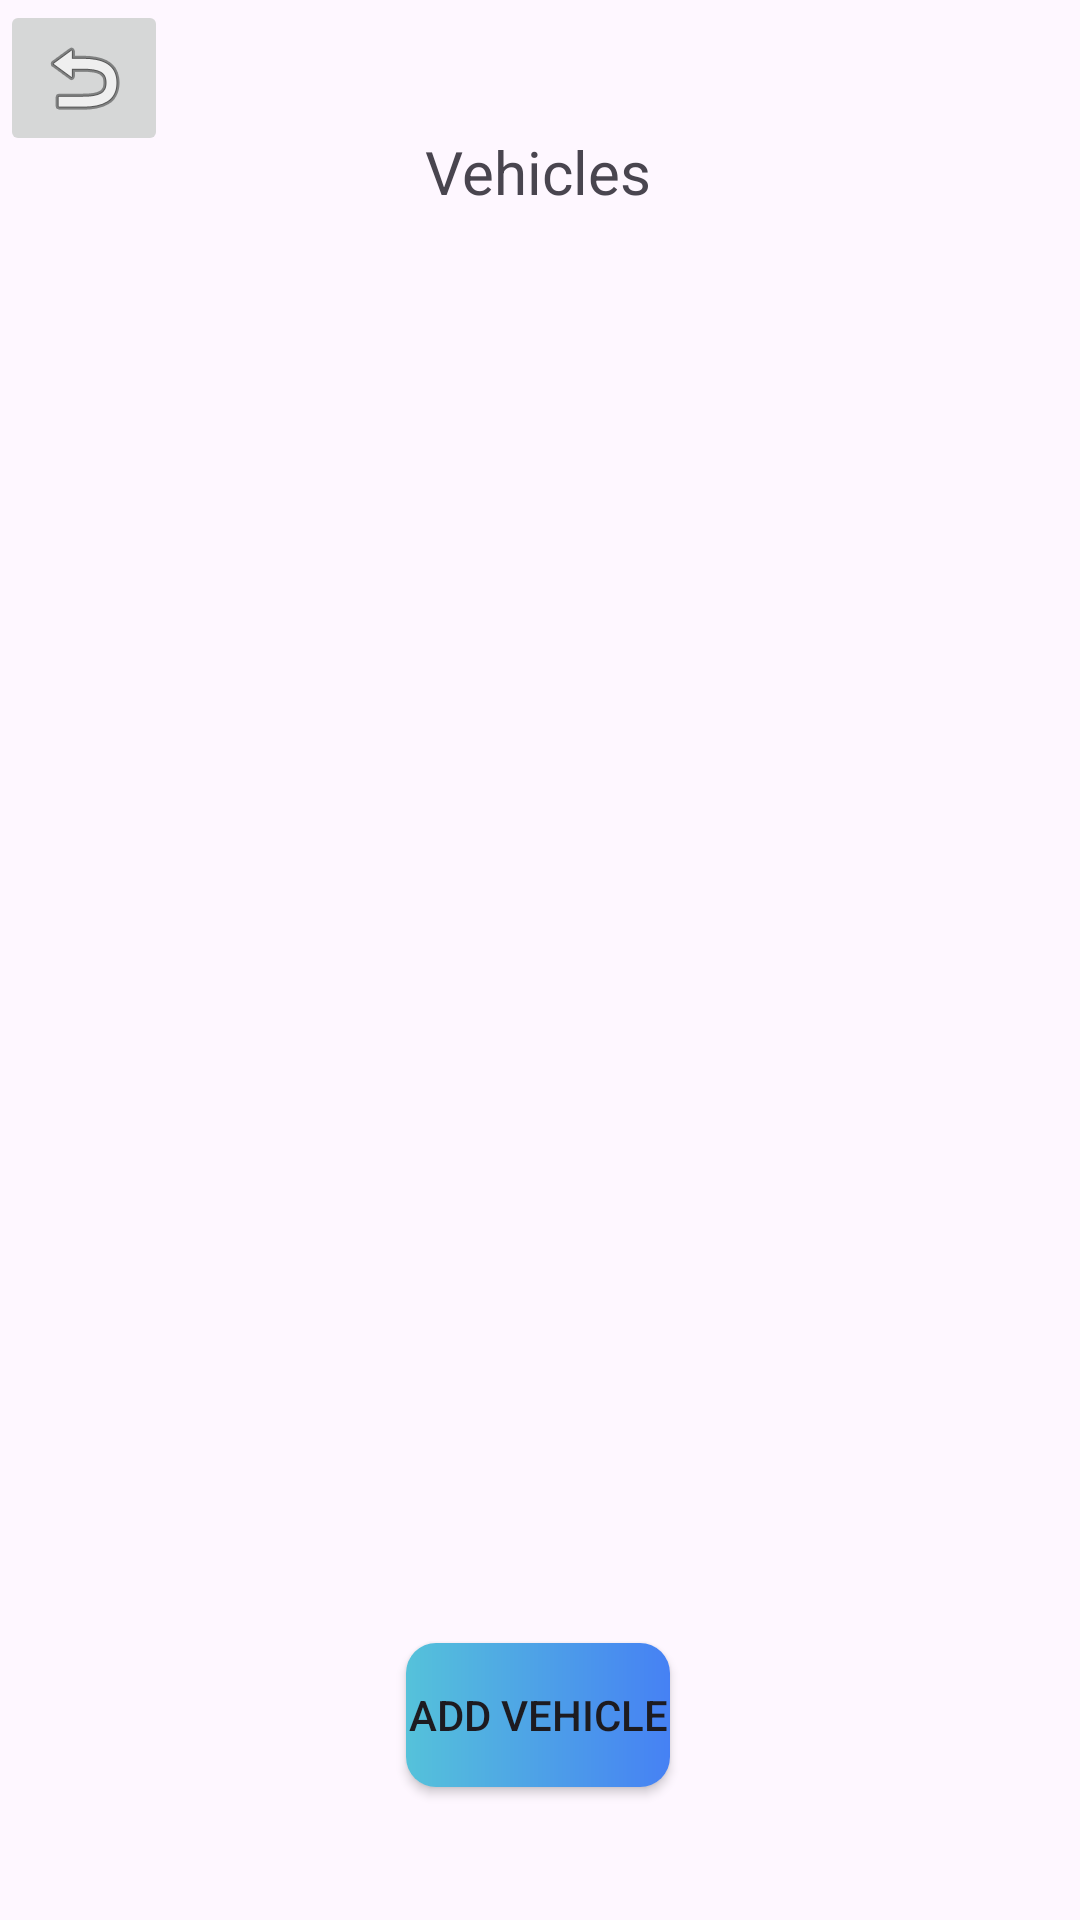

Android layout source for this screen:
<!-- AndroidManifest.xml: application theme Theme.CarpoolBuddyIson -->
<!-- res/layout/activity_vehicles_info.xml -->
<?xml version="1.0" encoding="utf-8"?>
<androidx.constraintlayout.widget.ConstraintLayout xmlns:android="http://schemas.android.com/apk/res/android"
    xmlns:app="http://schemas.android.com/apk/res-auto"
    xmlns:tools="http://schemas.android.com/tools"
    android:layout_width="match_parent"
    android:layout_height="match_parent"
    tools:context=".VehicleInfoActivity"
    android:background="@drawable/background">

    <androidx.appcompat.widget.AppCompatButton
        android:id="@+id/button4"
        android:layout_width="wrap_content"
        android:layout_height="wrap_content"
        android:background="@drawable/btn_background"
        android:onClick="goToAddVehicleActivity"
        android:text="Add Vehicle"
        app:layout_constraintBottom_toBottomOf="parent"
        app:layout_constraintEnd_toEndOf="parent"
        app:layout_constraintHorizontal_bias="0.498"
        app:layout_constraintStart_toStartOf="parent"
        app:layout_constraintTop_toTopOf="parent"
        app:layout_constraintVertical_bias="0.925" />

    <ImageButton
        android:id="@+id/button5"
        android:layout_width="wrap_content"
        android:layout_height="wrap_content"
        android:onClick="goToUserProfileActivity"
        android:text="Back"
        app:layout_constraintBottom_toBottomOf="parent"
        app:layout_constraintEnd_toEndOf="parent"
        app:layout_constraintHorizontal_bias="0.0"
        app:layout_constraintStart_toStartOf="parent"
        app:layout_constraintTop_toTopOf="parent"
        app:layout_constraintVertical_bias="0.0"
        app:srcCompat="@android:drawable/ic_menu_revert" />

    <androidx.recyclerview.widget.RecyclerView
        android:id="@+id/recView"
        android:layout_width="305dp"
        android:layout_height="463dp"
        app:layout_constraintBottom_toBottomOf="parent"
        app:layout_constraintEnd_toEndOf="parent"
        app:layout_constraintStart_toStartOf="parent"
        app:layout_constraintTop_toTopOf="parent"
        app:layout_constraintVertical_bias="0.446" />

    <TextView
        android:id="@+id/textView"
        android:layout_width="wrap_content"
        android:layout_height="wrap_content"
        android:text="Vehicles"
        android:textSize="20sp"
        app:layout_constraintBottom_toBottomOf="parent"
        app:layout_constraintEnd_toEndOf="parent"
        app:layout_constraintHorizontal_bias="0.498"
        app:layout_constraintStart_toStartOf="parent"
        app:layout_constraintTop_toTopOf="parent"
        app:layout_constraintVertical_bias="0.071" />

</androidx.constraintlayout.widget.ConstraintLayout>
<!-- resources referenced by this layout -->
<resources>
  <!-- drawable btn_background (drawable) -->
  <?xml version="1.0" encoding="utf-8"?>
  <shape xmlns:android="http://schemas.android.com/apk/res/android"
      android:shape="rectangle">
  
  <corners android:radius="10dp"/>
      <gradient
          android:endColor="#4681f4"
          android:type="linear"
          android:startColor="#55c2da" />
  
  </shape>
  <style name="Theme.CarpoolBuddyIson" parent="Base.Theme.CarpoolBuddyIson" />
  <style name="Base.Theme.CarpoolBuddyIson" parent="Theme.Material3.DayNight.NoActionBar">
          
          
          
      </style>
</resources>
